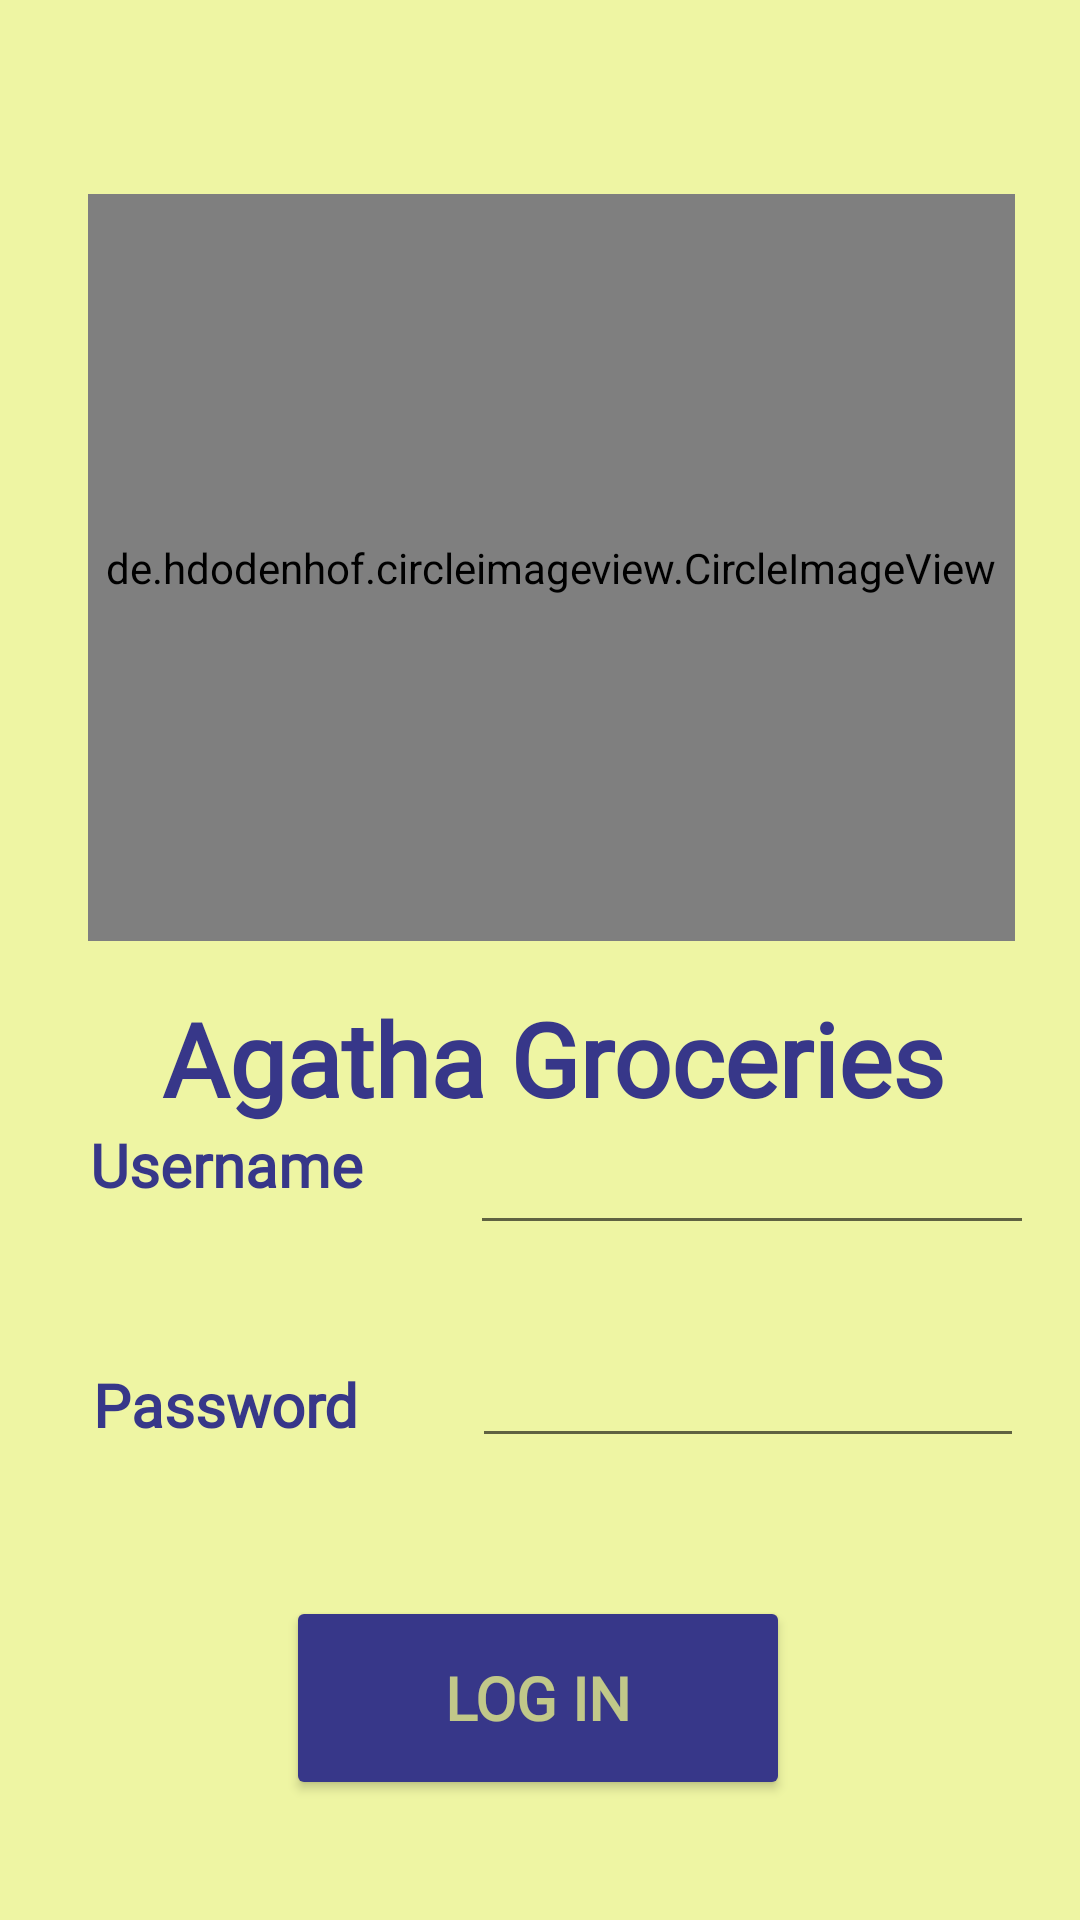

Here is an Android app screen rendered from its layout file. Give the layout XML and the strings, colors and styles it references.
<!-- AndroidManifest.xml: application theme Theme.GroceryProject -->
<!-- res/layout/activity_log_in_page.xml -->
<?xml version="1.0" encoding="utf-8"?>
<androidx.constraintlayout.widget.ConstraintLayout xmlns:android="http://schemas.android.com/apk/res/android"
    xmlns:app="http://schemas.android.com/apk/res-auto"
    xmlns:tools="http://schemas.android.com/tools"
    android:id="@+id/main"
    android:layout_width="match_parent"
    android:layout_height="match_parent"
    android:background="#C4EBF489"
    tools:context=".MainActivity" >

    <TextView
        android:id="@+id/textView4"
        android:layout_width="122dp"
        android:layout_height="34dp"
        android:layout_marginTop="16dp"
        android:fontFamily="@font/bentham"
        android:gravity="center"
        android:text="Password"
        android:textAlignment="viewStart"
        android:textColor="#373789"
        android:textSize="20sp"
        android:textStyle="bold"
        app:layout_constraintBottom_toBottomOf="parent"
        app:layout_constraintEnd_toEndOf="parent"
        app:layout_constraintHorizontal_bias="0.13"
        app:layout_constraintStart_toStartOf="parent"
        app:layout_constraintTop_toTopOf="parent"
        app:layout_constraintVertical_bias="0.738" />

    <de.hdodenhof.circleimageview.CircleImageView
        android:id="@+id/profile_image"
        android:layout_width="309dp"
        android:layout_height="249dp"
        android:src="@drawable/storelogo"
        app:civ_border_color="@color/black"
        app:civ_border_width="2dp"
        app:layout_constraintBottom_toBottomOf="parent"
        app:layout_constraintEnd_toEndOf="parent"
        app:layout_constraintHorizontal_bias="0.578"
        app:layout_constraintStart_toStartOf="parent"
        app:layout_constraintTop_toTopOf="parent"
        app:layout_constraintVertical_bias="0.165" />

    <TextView
        android:id="@+id/textView"
        android:layout_width="308dp"
        android:layout_height="46dp"
        android:layout_marginTop="16dp"
        android:fontFamily="@font/bentham"
        android:gravity="center"
        android:text="Agatha Groceries"
        android:textAllCaps="false"
        android:textColor="#373789"
        android:textSize="34sp"
        android:textStyle="bold"
        app:layout_constraintBottom_toBottomOf="parent"
        app:layout_constraintEnd_toEndOf="parent"
        app:layout_constraintHorizontal_bias="0.582"
        app:layout_constraintStart_toStartOf="parent"
        app:layout_constraintTop_toBottomOf="@+id/profile_image"
        app:layout_constraintVertical_bias="0.0" />


    <TextView
        android:id="@+id/textView2"
        android:layout_width="126dp"
        android:layout_height="28dp"
        android:layout_marginTop="16dp"
        android:fontFamily="@font/bentham"
        android:gravity="center"
        android:text="Username"
        android:textAlignment="viewStart"
        android:textColor="#373789"
        android:textSize="20sp"
        android:textStyle="bold"
        app:layout_constraintBottom_toBottomOf="parent"
        app:layout_constraintEnd_toEndOf="parent"
        app:layout_constraintHorizontal_bias="0.128"
        app:layout_constraintStart_toStartOf="parent"
        app:layout_constraintTop_toTopOf="parent"
        app:layout_constraintVertical_bias="0.601" />

    <Button
        android:id="@+id/login2"
        android:layout_width="168dp"
        android:layout_height="68dp"
        android:fontFamily="@font/bentham"
        android:text="Log In"
        android:textColor="#C4EBF489"
        android:textSize="20sp"
        android:textStyle="bold"
        app:backgroundTint="#373789"
        app:layout_constraintBottom_toBottomOf="parent"
        app:layout_constraintEnd_toEndOf="parent"
        app:layout_constraintHorizontal_bias="0.497"
        app:layout_constraintStart_toStartOf="parent"
        app:layout_constraintTop_toBottomOf="@+id/textView"
        app:layout_constraintVertical_bias="0.797" />

    <EditText
        android:id="@+id/password"
        android:layout_width="184dp"
        android:layout_height="45dp"
        android:layout_marginBottom="80dp"
        android:ems="10"
        android:fontFamily="@font/bentham"
        android:inputType="textPassword"
        android:textColor="#373789"
        app:layout_constraintBottom_toBottomOf="parent"
        app:layout_constraintEnd_toEndOf="parent"
        app:layout_constraintHorizontal_bias="0.894"
        app:layout_constraintStart_toStartOf="parent"
        app:layout_constraintTop_toTopOf="parent"
        app:layout_constraintVertical_bias="0.856" />

    <EditText
        android:id="@+id/username"
        android:layout_width="188dp"
        android:layout_height="43dp"
        android:ems="10"
        android:fontFamily="@font/bentham"
        android:inputType="text"
        android:textColor="#373789"
        app:layout_constraintBottom_toBottomOf="parent"
        app:layout_constraintEnd_toEndOf="parent"
        app:layout_constraintHorizontal_bias="0.91"
        app:layout_constraintStart_toStartOf="parent"
        app:layout_constraintTop_toTopOf="parent"
        app:layout_constraintVertical_bias="0.623" />

</androidx.constraintlayout.widget.ConstraintLayout>
<!-- resources referenced by this layout -->
<resources>
  <style name="Theme.GroceryProject" parent="Theme.AppCompat.Light.DarkActionBar" />
  <!-- not gathered from this repository: default colours our renderer supplied (Android Studio template values) -->
  <color name="black">#FF000000</color>
</resources>
